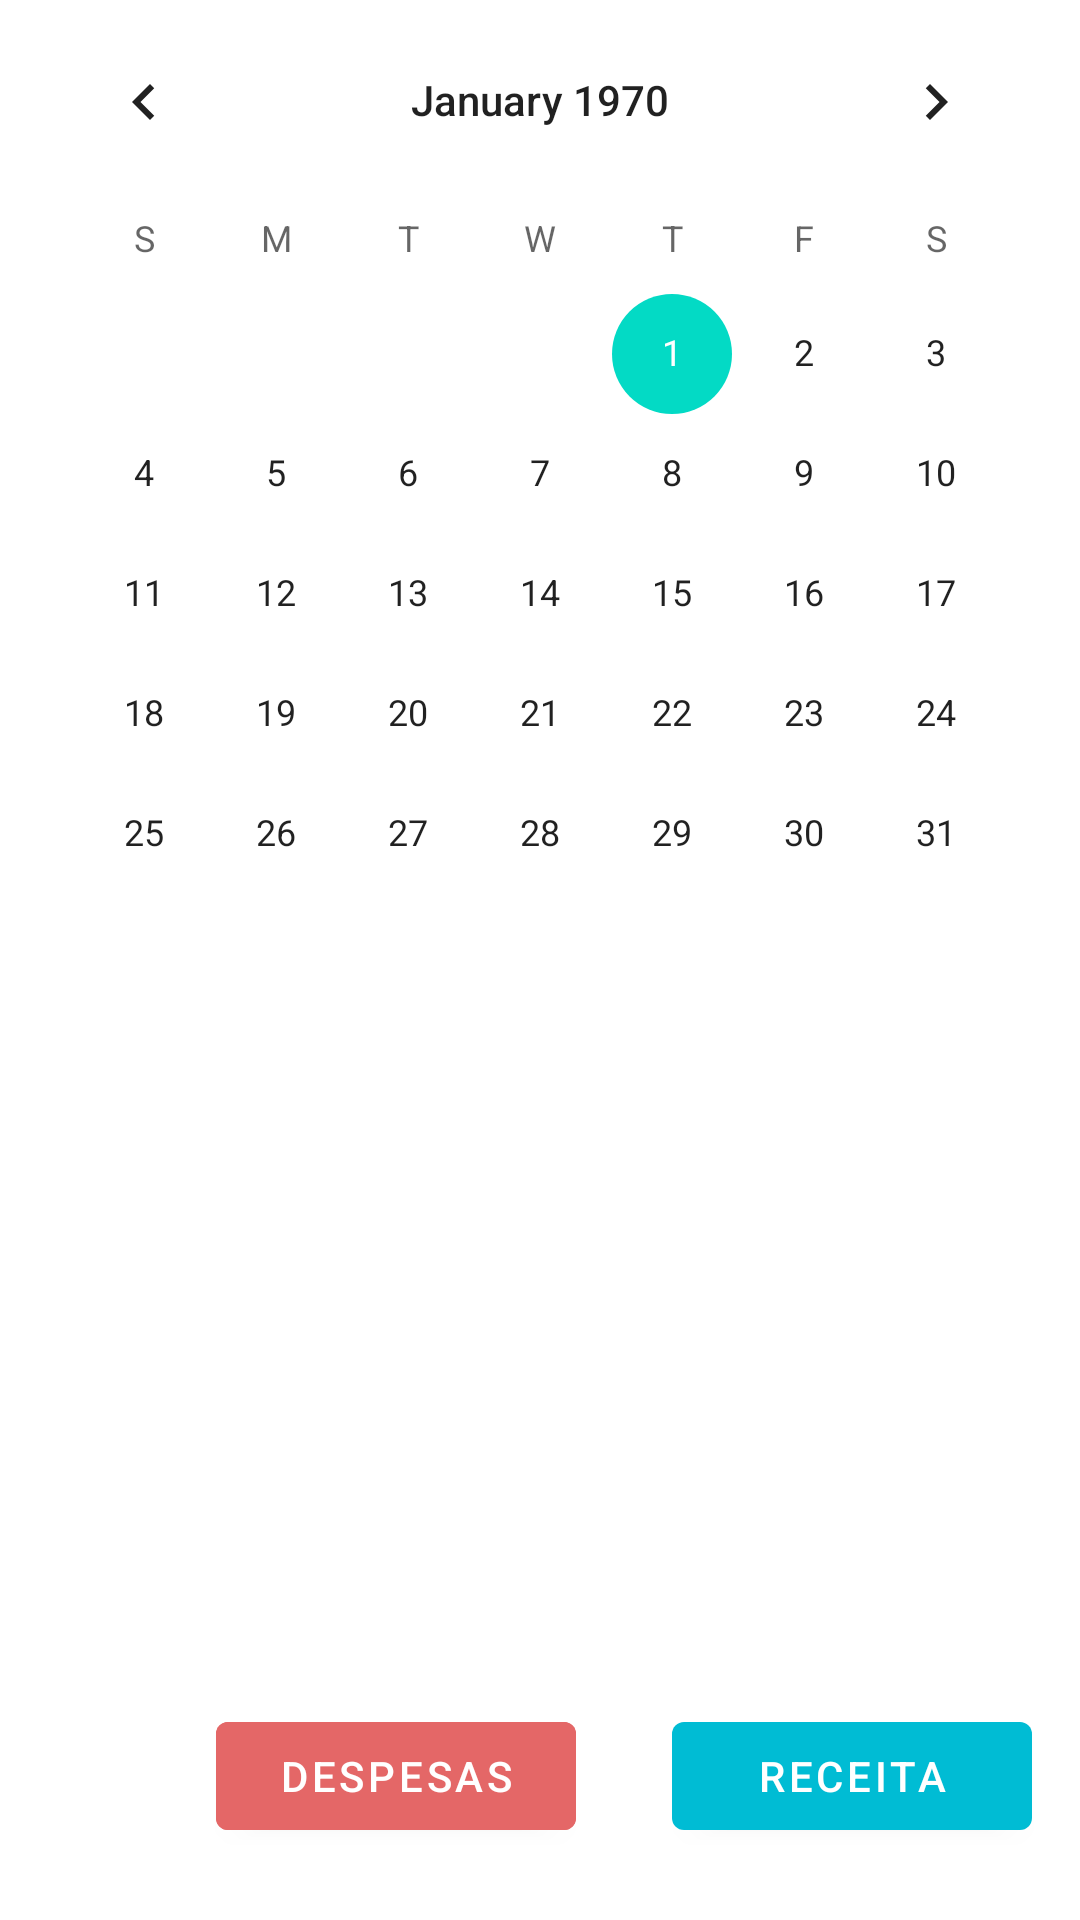

Produce the Android XML layout that renders to this screen, including the resource entries it uses.
<!-- AndroidManifest.xml: application theme Theme.Organizze -->
<!-- res/layout/activity_principal.xml -->
<?xml version="1.0" encoding="utf-8"?>
<androidx.constraintlayout.widget.ConstraintLayout xmlns:android="http://schemas.android.com/apk/res/android"
    xmlns:app="http://schemas.android.com/apk/res-auto"
    xmlns:tools="http://schemas.android.com/tools"
    android:layout_width="match_parent"
    android:layout_height="match_parent"
    tools:context=".main.activity.PrincipalActivity">


    <Button
        android:id="@+id/btnDespesas"
        android:layout_width="120dp"
        android:layout_height="wrap_content"
        android:layout_marginEnd="32dp"
        android:backgroundTint="#E46767"
        android:text="Despesas"
        app:layout_constraintBottom_toBottomOf="@+id/btnReceita"
        app:layout_constraintEnd_toStartOf="@+id/btnReceita" />

    <Button
        android:id="@+id/btnReceita"
        android:layout_width="120dp"
        android:layout_height="wrap_content"
        android:layout_marginEnd="16dp"
        android:layout_marginBottom="24dp"
        android:text="Receita"
        app:layout_constraintBottom_toBottomOf="parent"
        app:layout_constraintEnd_toEndOf="parent" />

    <CalendarView
        android:id="@+id/calendarView"
        android:layout_width="wrap_content"
        android:layout_height="wrap_content"
        app:layout_constraintEnd_toEndOf="parent"
        app:layout_constraintStart_toStartOf="parent"
        app:layout_constraintTop_toTopOf="parent" />

</androidx.constraintlayout.widget.ConstraintLayout>
<!-- resources referenced by this layout -->
<resources>
  <style name="Theme.Organizze" parent="Theme.MaterialComponents.DayNight.DarkActionBar">
          
          <item name="colorPrimary">@color/purple_500</item>
          <item name="colorPrimaryVariant">@color/purple_700</item>
          <item name="colorOnPrimary">@color/white</item>
          
          <item name="colorSecondary">@color/teal_200</item>
          <item name="colorSecondaryVariant">@color/teal_700</item>
          <item name="colorOnSecondary">@color/black</item>
          
          <item name="android:statusBarColor" tools:targetApi="l">?attr/colorPrimaryVariant</item>
          
      </style>
  <color name="purple_500">#00BCD4</color>
  <color name="purple_700">#FF3700B3</color>
  <color name="white">#FFFFFFFF</color>
  <color name="teal_200">#FF03DAC5</color>
  <color name="teal_700">#FF018786</color>
  <color name="black">#FF000000</color>
</resources>
